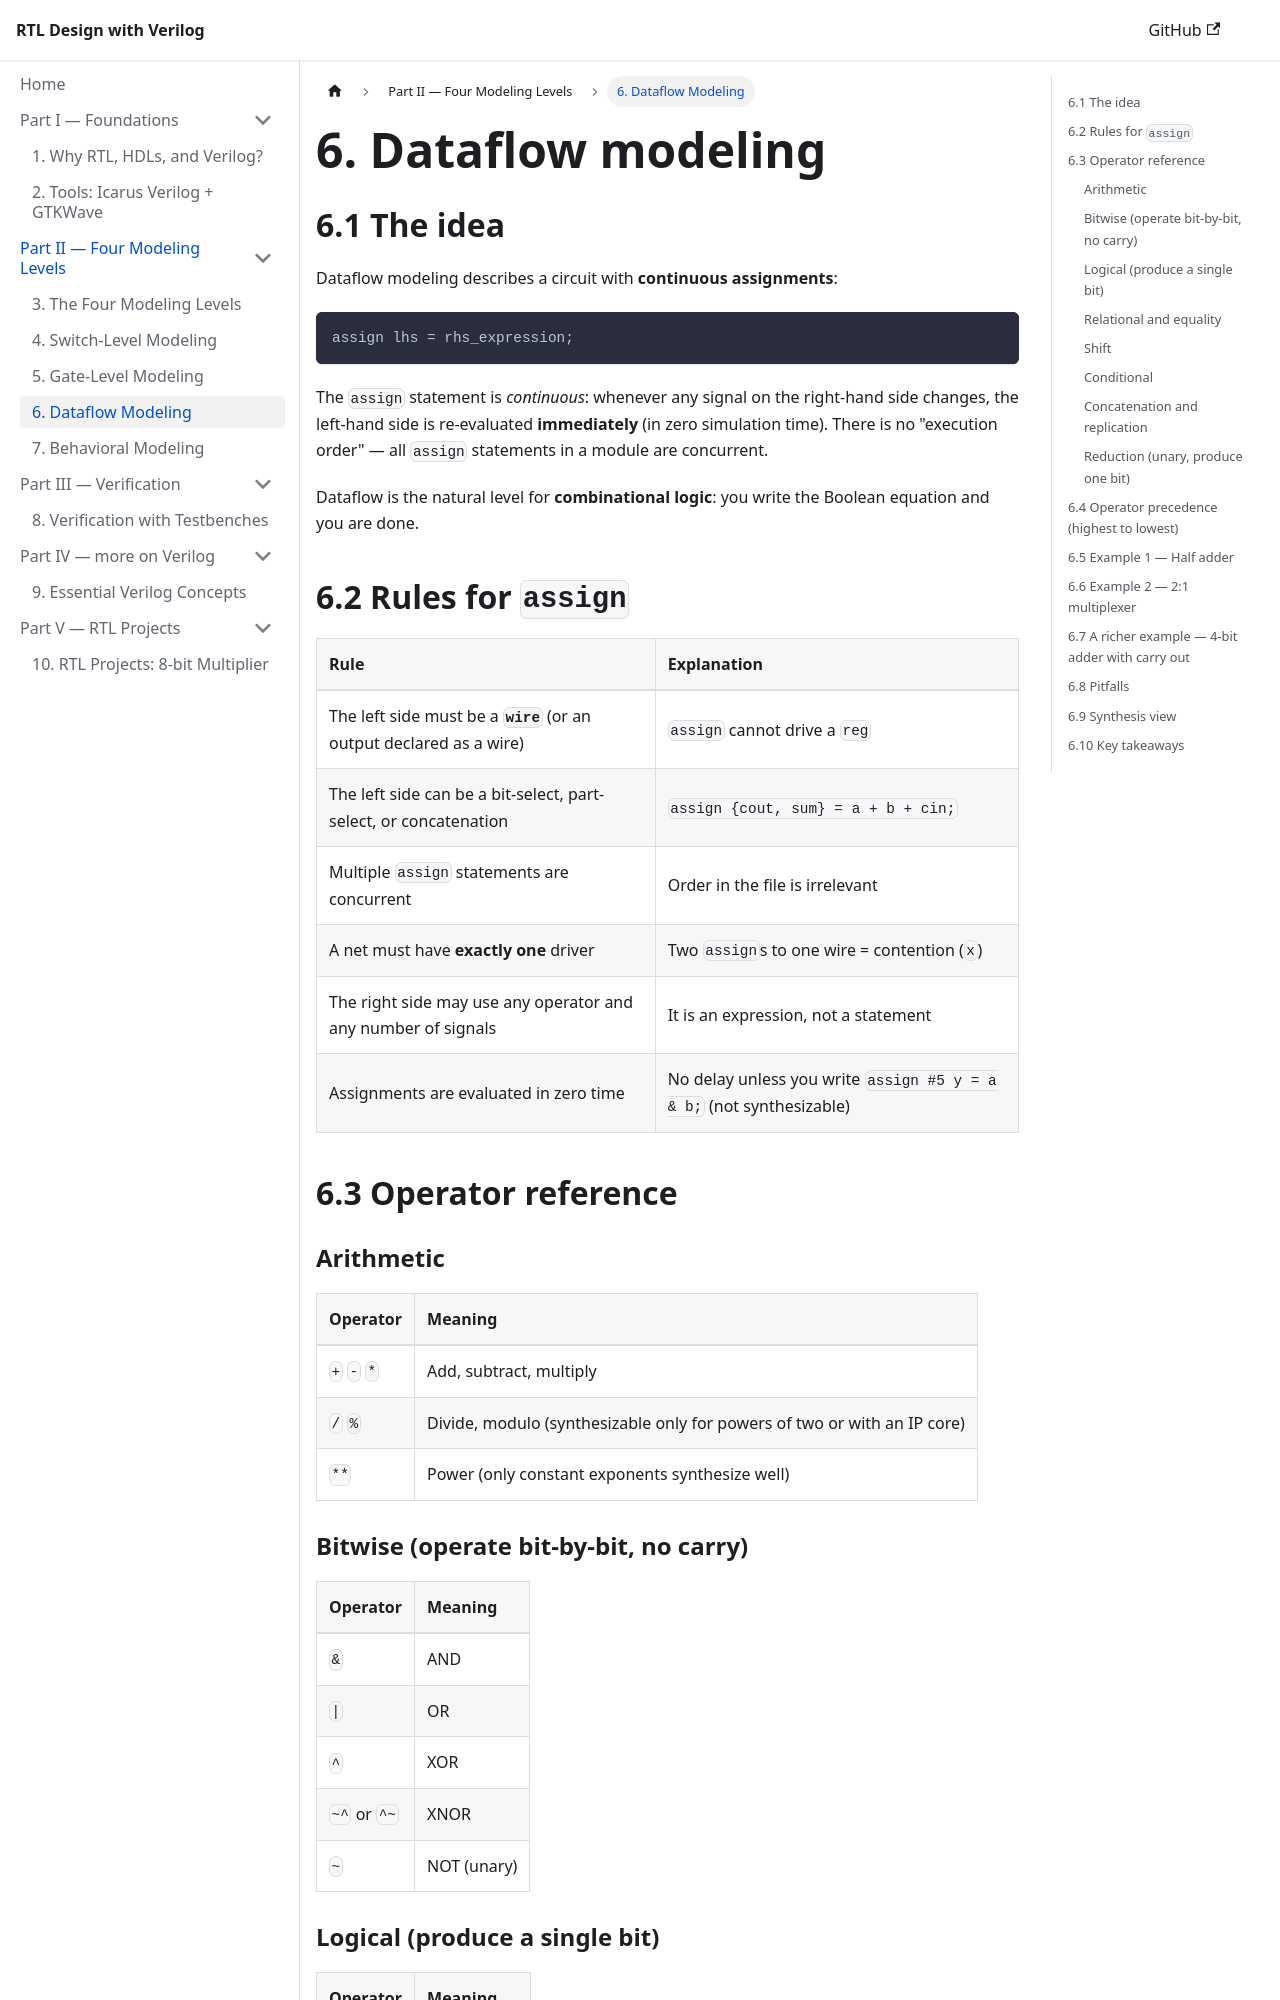

repository: HeminRahimi/RTL-Design-by-Verilog · page: 06-dataflow/index.html · generator: jekyll

---
title: "6. Dataflow Modeling"
---

# 6. Dataflow modeling

## 6.1 The idea

Dataflow modeling describes a circuit with **continuous assignments**:

```verilog
assign lhs = rhs_expression;
```

The `assign` statement is *continuous*: whenever any signal on the right-hand side changes, the left-hand side is re-evaluated **immediately** (in zero simulation time). There is no "execution order" — all `assign` statements in a module are concurrent.

Dataflow is the natural level for **combinational logic**: you write the Boolean equation and you are done.

## 6.2 Rules for `assign`

| Rule | Explanation |
|---|---|
| The left side must be a **`wire`** (or an output declared as a wire) | `assign` cannot drive a `reg` |
| The left side can be a bit-select, part-select, or concatenation | `assign {cout, sum} = a + b + cin;` |
| Multiple `assign` statements are concurrent | Order in the file is irrelevant |
| A net must have **exactly one** driver | Two `assign`s to one wire = contention (`x`) |
| The right side may use any operator and any number of signals | It is an expression, not a statement |
| Assignments are evaluated in zero time | No delay unless you write `assign #5 y = a & b;` (not synthesizable) |

## 6.3 Operator reference

### Arithmetic

| Operator | Meaning |
|---|---|
| `+` `-` `*` | Add, subtract, multiply |
| `/` `%` | Divide, modulo (synthesizable only for powers of two or with an IP core) |
| `**` | Power (only constant exponents synthesize well) |
